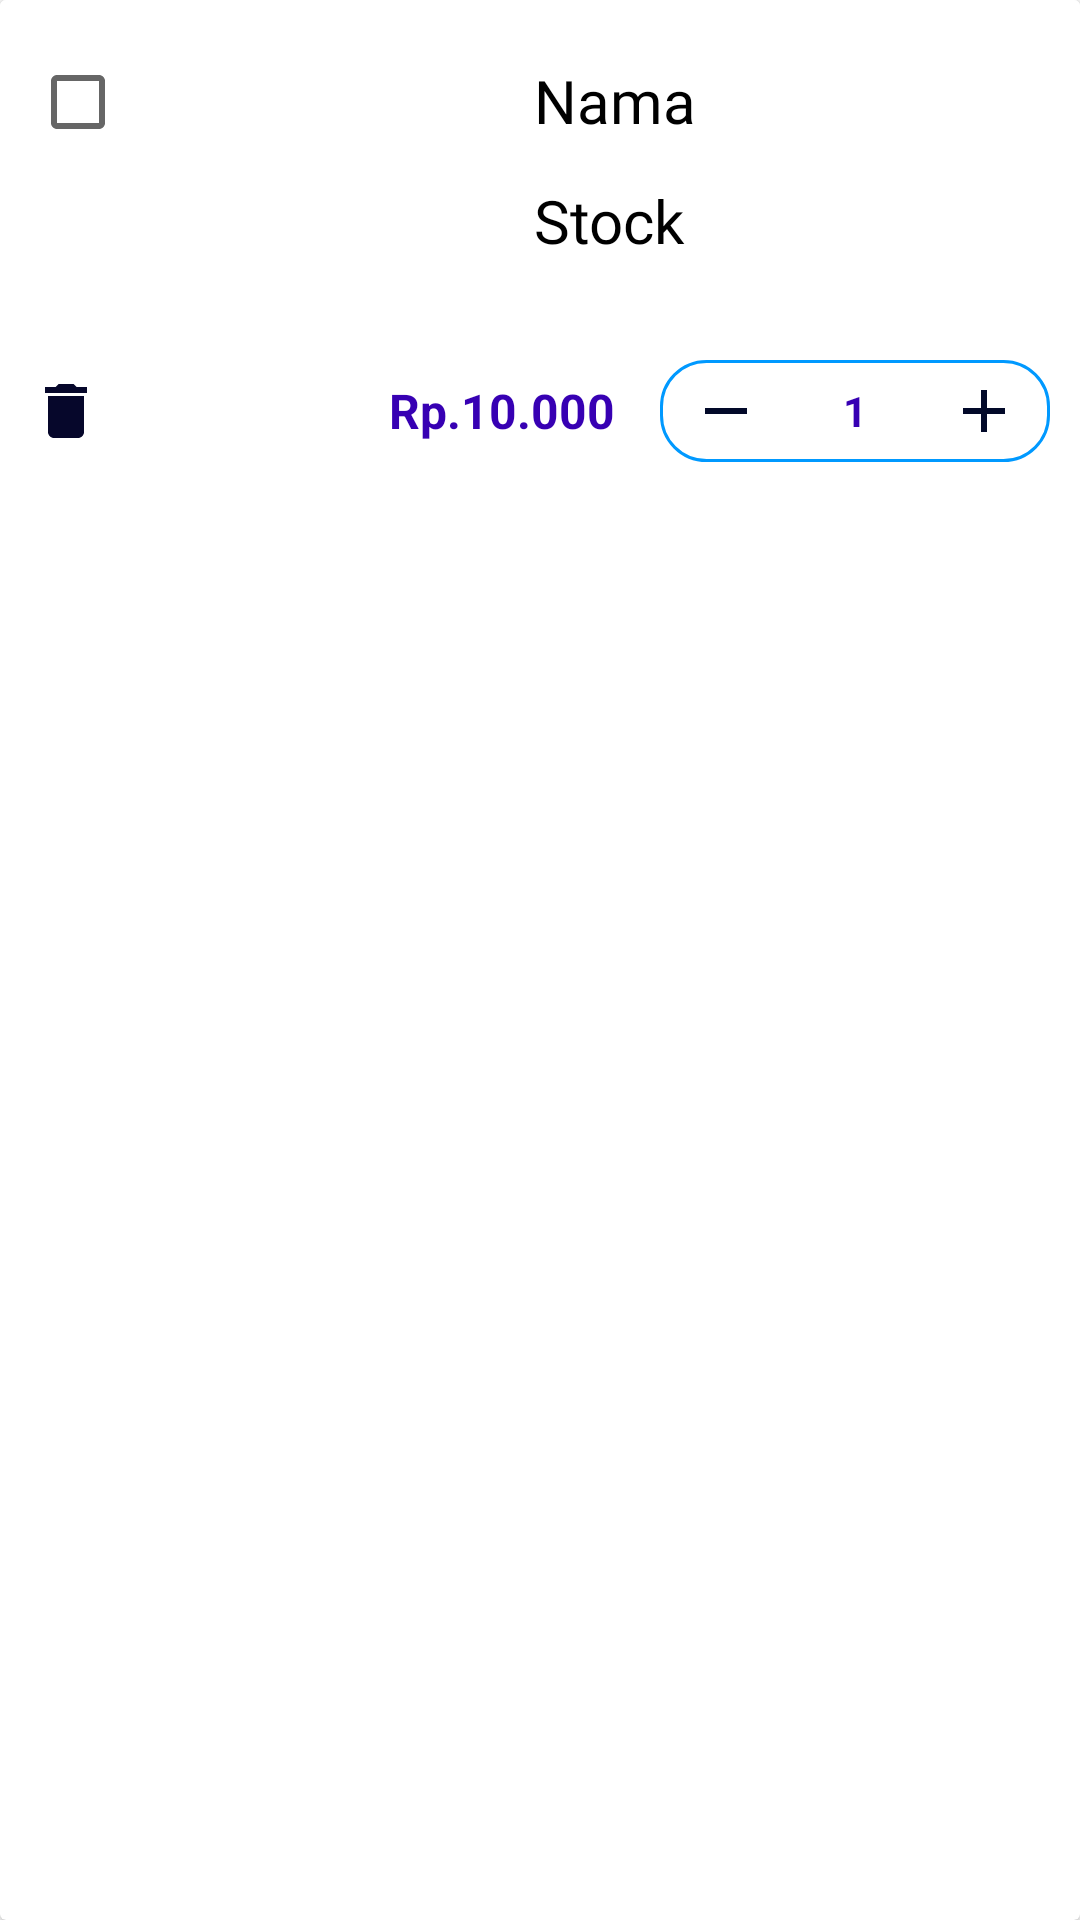

Produce the Android XML layout that renders to this screen, including the resource entries it uses.
<!-- AndroidManifest.xml: application theme Theme.Nobartheme -->
<!-- res/layout/keranjang_rv_item.xml -->
<?xml version="1.0" encoding="utf-8"?>
<androidx.cardview.widget.CardView xmlns:android="http://schemas.android.com/apk/res/android"
    xmlns:app="http://schemas.android.com/apk/res-auto"
    android:id="@+id/layout"
    android:layout_width="match_parent"
    android:layout_height="wrap_content"
    android:background="@color/white"
    android:layout_marginHorizontal="2dp"
    android:layout_marginTop="10dp"
    android:layout_marginBottom="5dp">

    <LinearLayout
        android:layout_width="match_parent"
        android:layout_height="wrap_content"
        android:orientation="vertical"
        android:background="@color/white"
        android:padding="10dp">

        <LinearLayout
            android:layout_width="match_parent"
            android:layout_height="wrap_content"
            android:orientation="horizontal">

            <CheckBox
                android:id="@+id/checkBox"
                android:layout_width="wrap_content"
                android:layout_height="wrap_content" />

            <ImageView
                android:id="@+id/img_produk"
                android:layout_width="100dp"
                android:layout_height="100dp"
                android:layout_marginLeft="5dp"
                android:src="@drawable/hp_notebook_14_bs709tu" />

            
            <LinearLayout
                android:layout_width="match_parent"
                android:layout_height="match_parent"
                android:orientation="horizontal">

                <RelativeLayout
                    android:layout_width="match_parent"
                    android:layout_height="wrap_content"
                    android:layout_marginTop="10dp">

                    <TextView
                        android:id="@+id/tv_nama"
                        android:layout_width="match_parent"
                        android:layout_height="wrap_content"
                        android:layout_marginLeft="15dp"
                        android:layout_marginRight="5dp"
                        android:text="Nama"
                        android:textSize="20sp"
                        android:fontFamily="@font/sailec_regular"
                        android:textColor="@color/black" />

                    <TextView
                        android:id="@+id/tv_stock"
                        android:layout_width="match_parent"
                        android:layout_height="wrap_content"
                        android:layout_marginLeft="15dp"
                        android:layout_marginRight="5dp"
                        android:layout_marginTop="40dp"
                        android:text="Stock"
                        android:textSize="20sp"
                        android:fontFamily="@font/sailec_regular"
                        android:textColor="@color/black" />

                </RelativeLayout>


            </LinearLayout>

        </LinearLayout>

        <RelativeLayout
            android:layout_width="match_parent"
            android:layout_height="wrap_content"
            android:layout_marginTop="10dp">

            <ImageView
                android:id="@+id/btn_delete"
                android:layout_width="wrap_content"
                android:layout_height="wrap_content"
                android:layout_centerVertical="true"
                app:srcCompat="@drawable/ic_baseline_delete_24_fkeranjang" />

            <LinearLayout
                android:layout_width="wrap_content"
                android:layout_height="wrap_content"
                android:layout_alignParentRight="true"
                android:layout_centerVertical="true"
                android:gravity="center"
                android:orientation="horizontal">

                <TextView
                    android:id="@+id/tv_harga"
                    android:layout_width="wrap_content"
                    android:layout_height="wrap_content"
                    android:layout_marginLeft="10dp"
                    android:layout_marginRight="15dp"
                    android:ellipsize="marquee"
                    android:text="Rp.10.000"
                    android:textColor="@color/design_default_color_primary_dark"
                    android:textSize="16dp"
                    android:textStyle="bold" />

                <RelativeLayout
                    android:layout_width="130dp"
                    android:layout_height="wrap_content"
                    android:background="@drawable/bg_penambahan"
                    android:padding="5dp">

                    <ImageView
                        android:id="@+id/btn_kurang"
                        android:layout_width="wrap_content"
                        android:layout_height="wrap_content"
                        android:layout_centerVertical="true"
                        android:layout_marginLeft="5dp"
                        app:srcCompat="@drawable/ic_baseline_remove_24" />

                    <TextView
                        android:id="@+id/tv_jumlah"
                        android:layout_width="wrap_content"
                        android:layout_height="wrap_content"
                        android:layout_centerInParent="true"
                        android:layout_marginLeft="10dp"
                        android:layout_marginRight="5dp"
                        android:ellipsize="marquee"
                        android:text="1"
                        android:textColor="@color/design_default_color_primary_dark"
                        android:textStyle="bold" />

                    <ImageView
                        android:id="@+id/btn_tambah"
                        android:layout_width="wrap_content"
                        android:layout_height="wrap_content"
                        android:layout_alignParentEnd="true"
                        android:layout_alignParentRight="true"
                        android:layout_centerVertical="true"
                        android:layout_marginRight="5dp"
                        app:srcCompat="@drawable/ic_baseline_add_24" />

                </RelativeLayout>

            </LinearLayout>

        </RelativeLayout>

    </LinearLayout>


</androidx.cardview.widget.CardView>
<!-- resources referenced by this layout -->
<resources>
  <color name="black">#FF000000</color>
  <color name="white">#FFFFFFFF</color>
  <!-- drawable bg_penambahan (drawable) -->
  <?xml version="1.0" encoding="utf-8"?>
  <selector xmlns:android="http://schemas.android.com/apk/res/android">
      <item>
          <shape android:shape="rectangle">
              <corners android:radius="15dip" />
              <stroke android:width="1dip" android:color="@color/biru" />
              <solid android:color="#FFFFFF" />
          </shape>
      </item>
  </selector>
  <!-- drawable ic_baseline_add_24 (drawable) -->
  <vector android:height="24dp" android:tint="#020929"
      android:viewportHeight="24" android:viewportWidth="24"
      android:width="24dp" xmlns:android="http://schemas.android.com/apk/res/android">
      <path android:fillColor="@android:color/white" android:pathData="M19,13h-6v6h-2v-6H5v-2h6V5h2v6h6v2z"/>
  </vector>
  <!-- drawable ic_baseline_delete_24_fkeranjang (drawable) -->
  <vector android:height="24dp" android:tint="#06072B"
      android:viewportHeight="24" android:viewportWidth="24"
      android:width="24dp" xmlns:android="http://schemas.android.com/apk/res/android">
      <path android:fillColor="@android:color/white" android:pathData="M6,19c0,1.1 0.9,2 2,2h8c1.1,0 2,-0.9 2,-2V7H6v12zM19,4h-3.5l-1,-1h-5l-1,1H5v2h14V4z"/>
  </vector>
  <!-- drawable ic_baseline_remove_24 (drawable) -->
  <vector android:height="24dp" android:tint="#020929"
      android:viewportHeight="24" android:viewportWidth="24"
      android:width="24dp" xmlns:android="http://schemas.android.com/apk/res/android">
      <path android:fillColor="@android:color/white" android:pathData="M19,13H5v-2h14v2z"/>
  </vector>
  <style name="Theme.Nobartheme" parent="Theme.MaterialComponents.DayNight.NoActionBar">
          
          <item name="colorPrimary">@color/purple_200</item>
          <item name="colorPrimaryVariant">@color/purple_700</item>
          <item name="colorOnPrimary">@color/black</item>
          
          <item name="colorSecondaryVariant">@color/teal_200</item>
          <item name="colorOnSecondary">@color/black</item>
          <item name="colorSecondary">@color/black_shade_1</item>
          
          <item name="android:statusBarColor" tools:targetApi="l">?attr/colorSecondary</item>
          
      </style>
  <color name="biru">#0099FF</color>
  <color name="purple_200">#FFBB86FC</color>
  <color name="purple_700">#FF3700B3</color>
  <color name="teal_200">#FF03DAC5</color>
  <color name="black_shade_1">#0e2433</color>
</resources>
